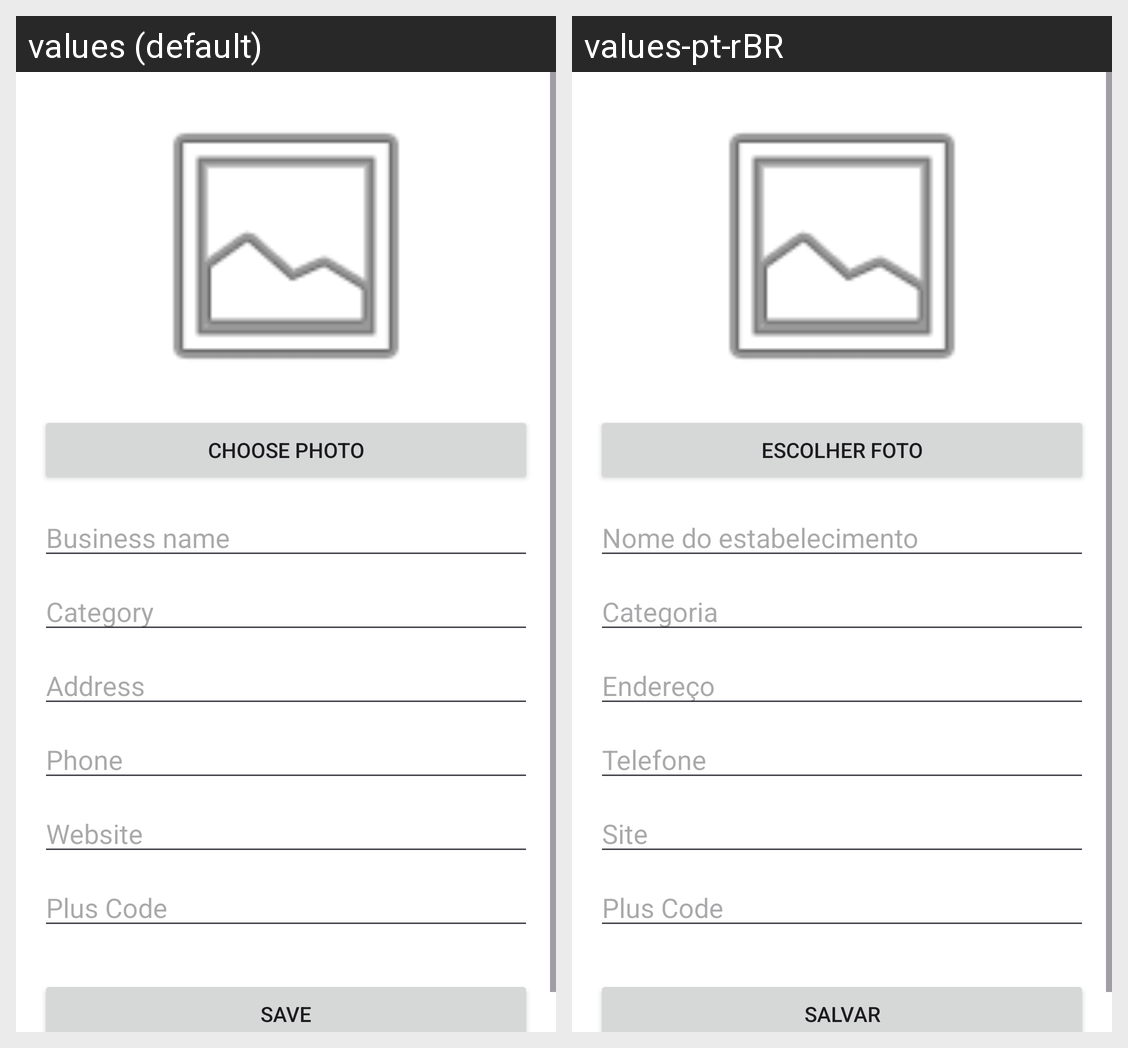

The same Android screen rendered under two of its app's locales, left to right. List the strings drawn on it with the default value and each locale's translation.
Android screen res/layout/activity_cadastro.xml rendered under 2 locales, left to right: values (default), values-pt-rBR. Device: Nexus 5 (rendered at 1080×1920; each locale shown at half size, 540×960, under a caption strip naming it); theme Theme.EstabelecimentosCarmo.
Strings drawn on this screen, with the default value and each locale's value (text and hints the layout hard-codes, and strings that could not be matched under every locale, appear in the picture but are not listed):

cad_escolher_foto
  values: Choose Photo
  values-pt-rBR: Escolher Foto

cad_nome
  values: Business name
  values-pt-rBR: Nome do estabelecimento

cad_categoria
  values: Category
  values-pt-rBR: Categoria

cad_endereco
  values: Address
  values-pt-rBR: Endereço

cad_telefone
  values: Phone
  values-pt-rBR: Telefone

cad_site
  values: Website
  values-pt-rBR: Site

cad_pluscode
  values: Plus Code
  values-pt-rBR: Plus Code

cad_salvar
  values: Save
  values-pt-rBR: Salvar
